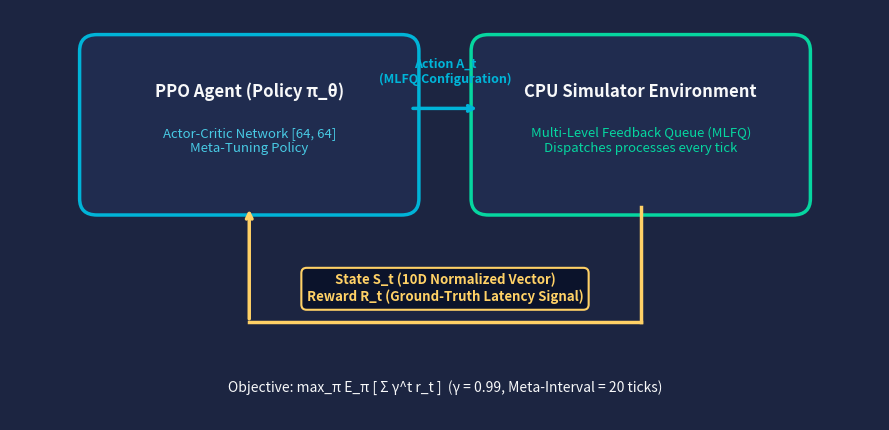

Reproduce this figure in Python. (Note: this script raises an exception after producing the figure.)
"""
Generate crisp architecture and MDP flow diagrams for slides 4 and 6.
"""
import os
import tempfile
os.environ['MPLCONFIGDIR'] = tempfile.gettempdir()

import matplotlib.pyplot as plt
import matplotlib.patches as patches

NAVY = '#0b132b'
DARK_CARD = '#1c2541'
BOX_BG = '#202c4f'
BORDER = '#3a506b'
ELECTRIC_BLUE = '#00b4d8'
CYAN = '#48cae4'
EMERALD = '#06d6a0'
AMBER = '#ffd166'
CORAL = '#ef476f'
TEXT_WHITE = '#f8f9fa'
TEXT_MUTED = '#a0aec0'

def make_mdp_loop():
    fig, ax = plt.subplots(figsize=(9, 4.4), dpi=200, facecolor=DARK_CARD)
    ax.set_facecolor(DARK_CARD)
    ax.set_xlim(0, 10)
    ax.set_ylim(0, 5)
    ax.axis('off')

    # Agent Box
    agent_box = patches.FancyBboxPatch((1.0, 2.7), 3.5, 1.8, boxstyle="round,pad=0.2",
                                       fc=BOX_BG, ec=ELECTRIC_BLUE, lw=2.5)
    ax.add_patch(agent_box)
    ax.text(2.75, 4.0, "PPO Agent (Policy π_θ)", ha='center', va='center',
            color=TEXT_WHITE, fontsize=12, fontweight='bold')
    ax.text(2.75, 3.4, "Actor-Critic Network [64, 64]\nMeta-Tuning Policy", ha='center', va='center',
            color=CYAN, fontsize=9.5)

    # Environment Box
    env_box = patches.FancyBboxPatch((5.5, 2.7), 3.5, 1.8, boxstyle="round,pad=0.2",
                                     fc=BOX_BG, ec=EMERALD, lw=2.5)
    ax.add_patch(env_box)
    ax.text(7.25, 4.0, "CPU Simulator Environment", ha='center', va='center',
            color=TEXT_WHITE, fontsize=12, fontweight='bold')
    ax.text(7.25, 3.4, "Multi-Level Feedback Queue (MLFQ)\nDispatches processes every tick", ha='center', va='center',
            color=EMERALD, fontsize=9.5)

    # Action Arrow: Top (Agent -> Env)
    ax.annotate("", xy=(5.4, 3.8), xytext=(4.6, 3.8),
                arrowprops=dict(arrowstyle="->", color=ELECTRIC_BLUE, lw=2.5))
    ax.text(5.0, 4.25, "Action A_t\n(MLFQ Configuration)", ha='center', va='center',
            color=ELECTRIC_BLUE, fontsize=9, fontweight='bold')

    # State & Reward Arrow: Bottom (Env -> Agent)
    ax.annotate("", xy=(2.75, 2.6), xytext=(2.75, 1.2),
                arrowprops=dict(arrowstyle="->", color=AMBER, lw=2.5))
    ax.plot([7.25, 7.25], [2.6, 1.2], color=AMBER, lw=2.5)
    ax.plot([7.25, 2.75], [1.2, 1.2], color=AMBER, lw=2.5)

    ax.text(5.0, 1.6, "State S_t (10D Normalized Vector)\nReward R_t (Ground-Truth Latency Signal)",
            ha='center', va='center', color=AMBER, fontsize=9.5, fontweight='bold',
            bbox=dict(boxstyle="round,pad=0.4", fc=NAVY, ec=AMBER, lw=1.5))

    ax.text(5.0, 0.4, "Objective: max_π E_π [ Σ γ^t r_t ]  (γ = 0.99, Meta-Interval = 20 ticks)",
            ha='center', va='center', color=TEXT_WHITE, fontsize=10, style='italic')

    plt.tight_layout()
    fig.savefig('presentation_assets/mdp_loop.png', bbox_inches='tight')
    plt.close(fig)
    print("Saved mdp_loop.png")

def make_system_architecture():
    fig, ax = plt.subplots(figsize=(10.5, 4.2), dpi=200, facecolor=DARK_CARD)
    ax.set_facecolor(DARK_CARD)
    ax.set_xlim(0, 12)
    ax.set_ylim(0, 5)
    ax.axis('off')

    boxes = [
        ("Workload Traces\n6 Scenarios / 3 Seeds", 1.2, 2.5, AMBER),
        ("CPU Simulator\nTick-based Engine", 3.6, 2.5, EMERALD),
        ("State Observation\n10D Metric Vector", 6.0, 2.5, CYAN),
        ("PPO Policy Network\nMLP [64, 64] Actor", 8.4, 2.5, ELECTRIC_BLUE),
        ("MLFQ Scheduler\nQuanta & Boost Update", 10.8, 2.5, CORAL),
    ]

    for text, cx, cy, col in boxes:
        box = patches.FancyBboxPatch((cx - 1.0, cy - 0.9), 2.0, 1.8, boxstyle="round,pad=0.2",
                                     fc=BOX_BG, ec=col, lw=2)
        ax.add_patch(box)
        ax.text(cx, cy, text, ha='center', va='center', color=TEXT_WHITE, fontsize=8.5, fontweight='bold')

    for i in range(len(boxes) - 1):
        x1 = boxes[i][1] + 1.1
        x2 = boxes[i+1][1] - 1.1
        ax.annotate("", xy=(x2, 2.5), xytext=(x1, 2.5),
                    arrowprops=dict(arrowstyle="->", color=TEXT_WHITE, lw=2))

    # Feedback loop: from MLFQ back to Simulator every 20 ticks
    ax.plot([10.8, 10.8], [1.5, 0.7], color=CORAL, lw=2)
    ax.plot([10.8, 3.6], [0.7, 0.7], color=CORAL, lw=2)
    ax.annotate("", xy=(3.6, 1.5), xytext=(3.6, 0.7),
                arrowprops=dict(arrowstyle="->", color=CORAL, lw=2))
    ax.text(7.2, 0.95, "Feedback Cycle: Configuration applied every 20 ticks | Dispatcher runs every tick",
            ha='center', va='center', color=CORAL, fontsize=8.5, fontweight='bold',
            bbox=dict(boxstyle="round,pad=0.3", fc=NAVY, ec=CORAL, lw=1))

    plt.tight_layout()
    fig.savefig('presentation_assets/system_architecture.png', bbox_inches='tight')
    plt.close(fig)
    print("Saved system_architecture.png")

if __name__ == '__main__':
    make_mdp_loop()
    make_system_architecture()
